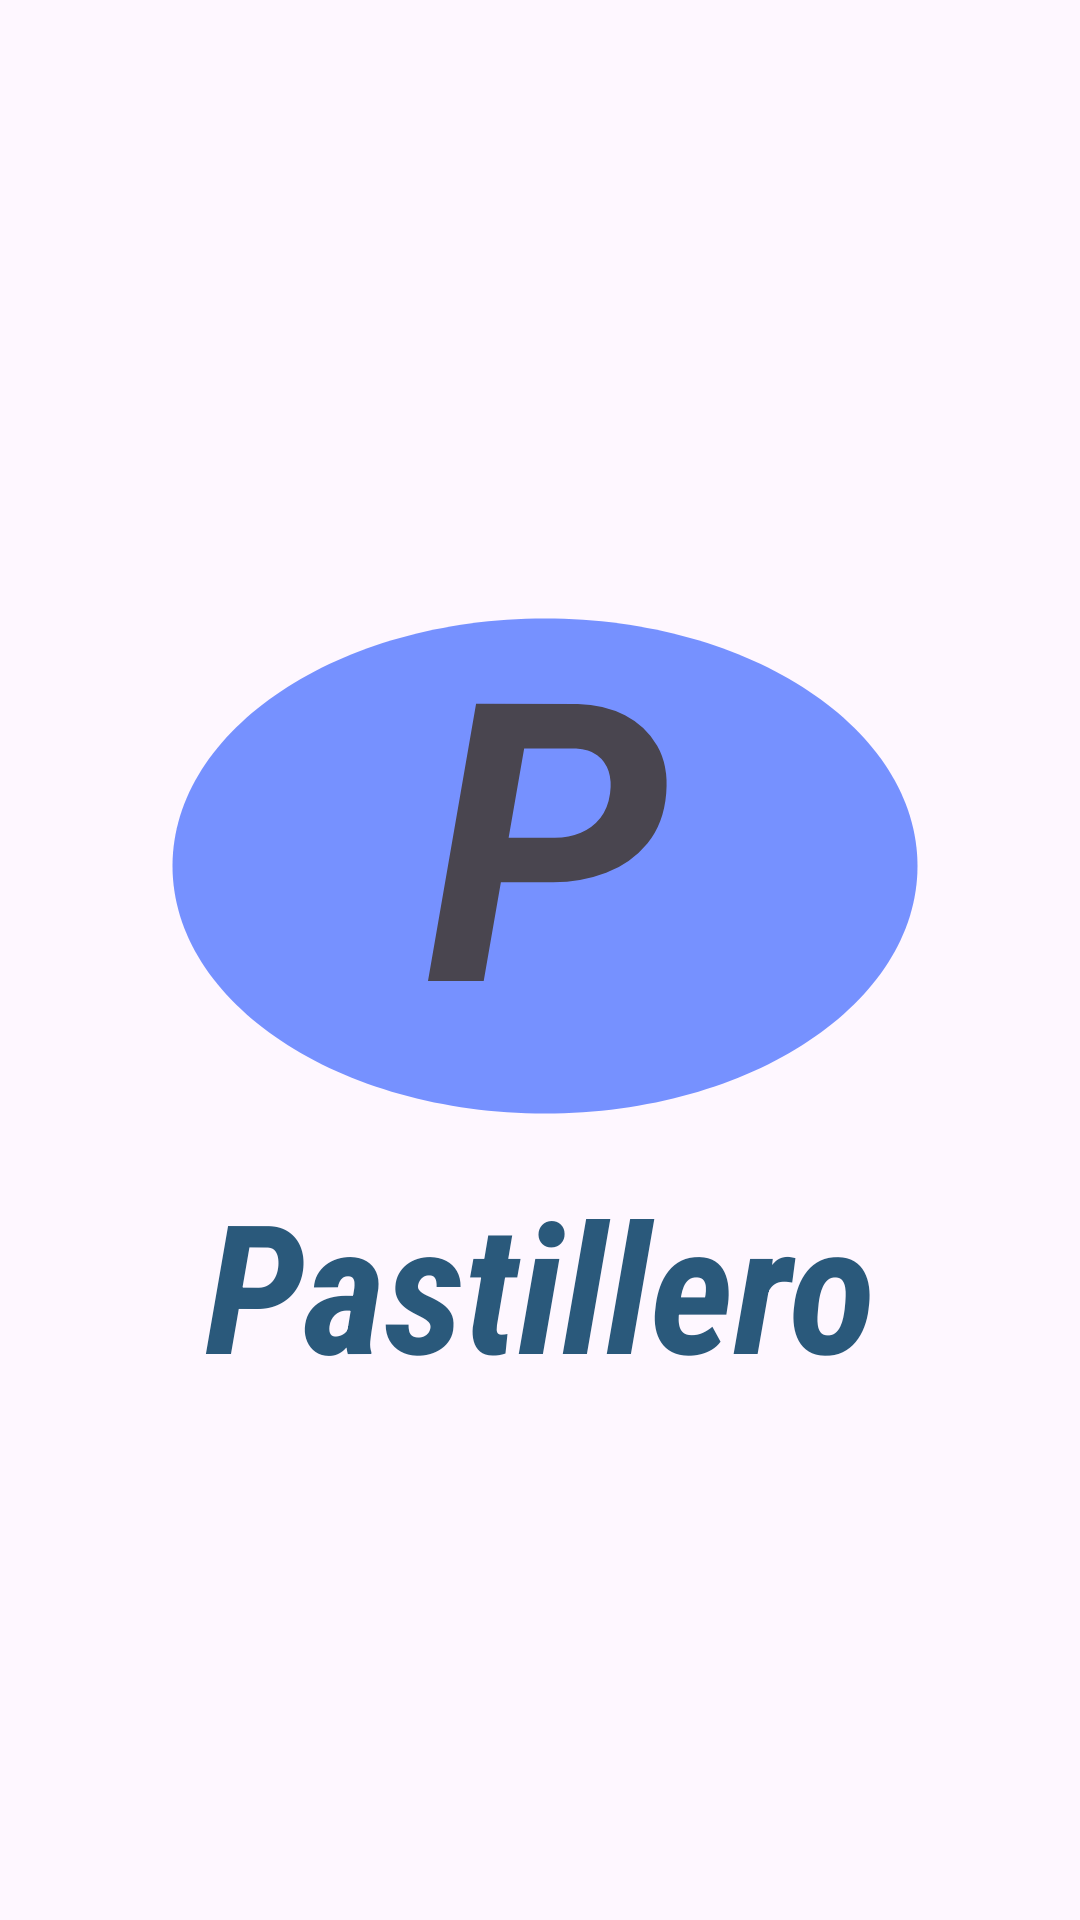

Produce the Android XML layout that renders to this screen, including the resource entries it uses.
<!-- AndroidManifest.xml: application theme Theme.PastilleroDigital -->
<!-- res/layout/activity_spash.xml -->
<?xml version="1.0" encoding="utf-8"?>
<androidx.constraintlayout.widget.ConstraintLayout xmlns:android="http://schemas.android.com/apk/res/android"
    xmlns:app="http://schemas.android.com/apk/res-auto"
    xmlns:tools="http://schemas.android.com/tools"
    android:id="@+id/main"
    android:layout_width="match_parent"
    android:layout_height="match_parent"
    tools:context="activities.SpashActivity">

    <TextView
        android:id="@+id/tSplash"
        android:layout_width="298dp"
        android:layout_height="198dp"
        android:textAlignment="center"
        android:textSize="130sp"
        android:textStyle="bold|italic"
        android:layout_marginStart="25dp"
        android:layout_marginEnd="25dp"
        app:layout_constraintBottom_toBottomOf="parent"
        app:layout_constraintEnd_toEndOf="parent"
        app:layout_constraintHorizontal_bias="0.634"
        app:layout_constraintStart_toStartOf="parent"
        app:layout_constraintTop_toTopOf="parent"
        app:layout_constraintVertical_bias="0.429"
        android:background="@drawable/ic_pastillero"
        android:text="@string/p"
        />

    <TextView
        android:layout_width="match_parent"
        android:layout_height="wrap_content"
        android:text="@string/pastillero"
        android:textColor="@color/blue"
        android:fontFamily="sans-serif-condensed"
        android:textAlignment="center"
        android:textSize="60sp"
        android:textStyle="bold|italic"
        app:layout_constraintTop_toBottomOf="@id/tSplash"/>

</androidx.constraintlayout.widget.ConstraintLayout>
<!-- resources referenced by this layout -->
<resources>
  <color name="blue">#2A597B</color>
  <!-- drawable ic_pastillero: png bitmap (drawable, 185534 bytes) -->
  <string name="p">P</string>
  <string name="pastillero">Pastillero</string>
  <style name="Theme.PastilleroDigital" parent="Theme.Material3.DayNight.NoActionBar">
          <item name="colorPrimary">@color/blue_primary</item>
          <item name="colorPrimaryVariant">@color/blue_primary</item>
          <item name="colorOnPrimary">@color/white</item>
      </style>
  <color name="blue_primary">#3A7BD5</color>
  <color name="white">#FFFFFFFF</color>
</resources>
